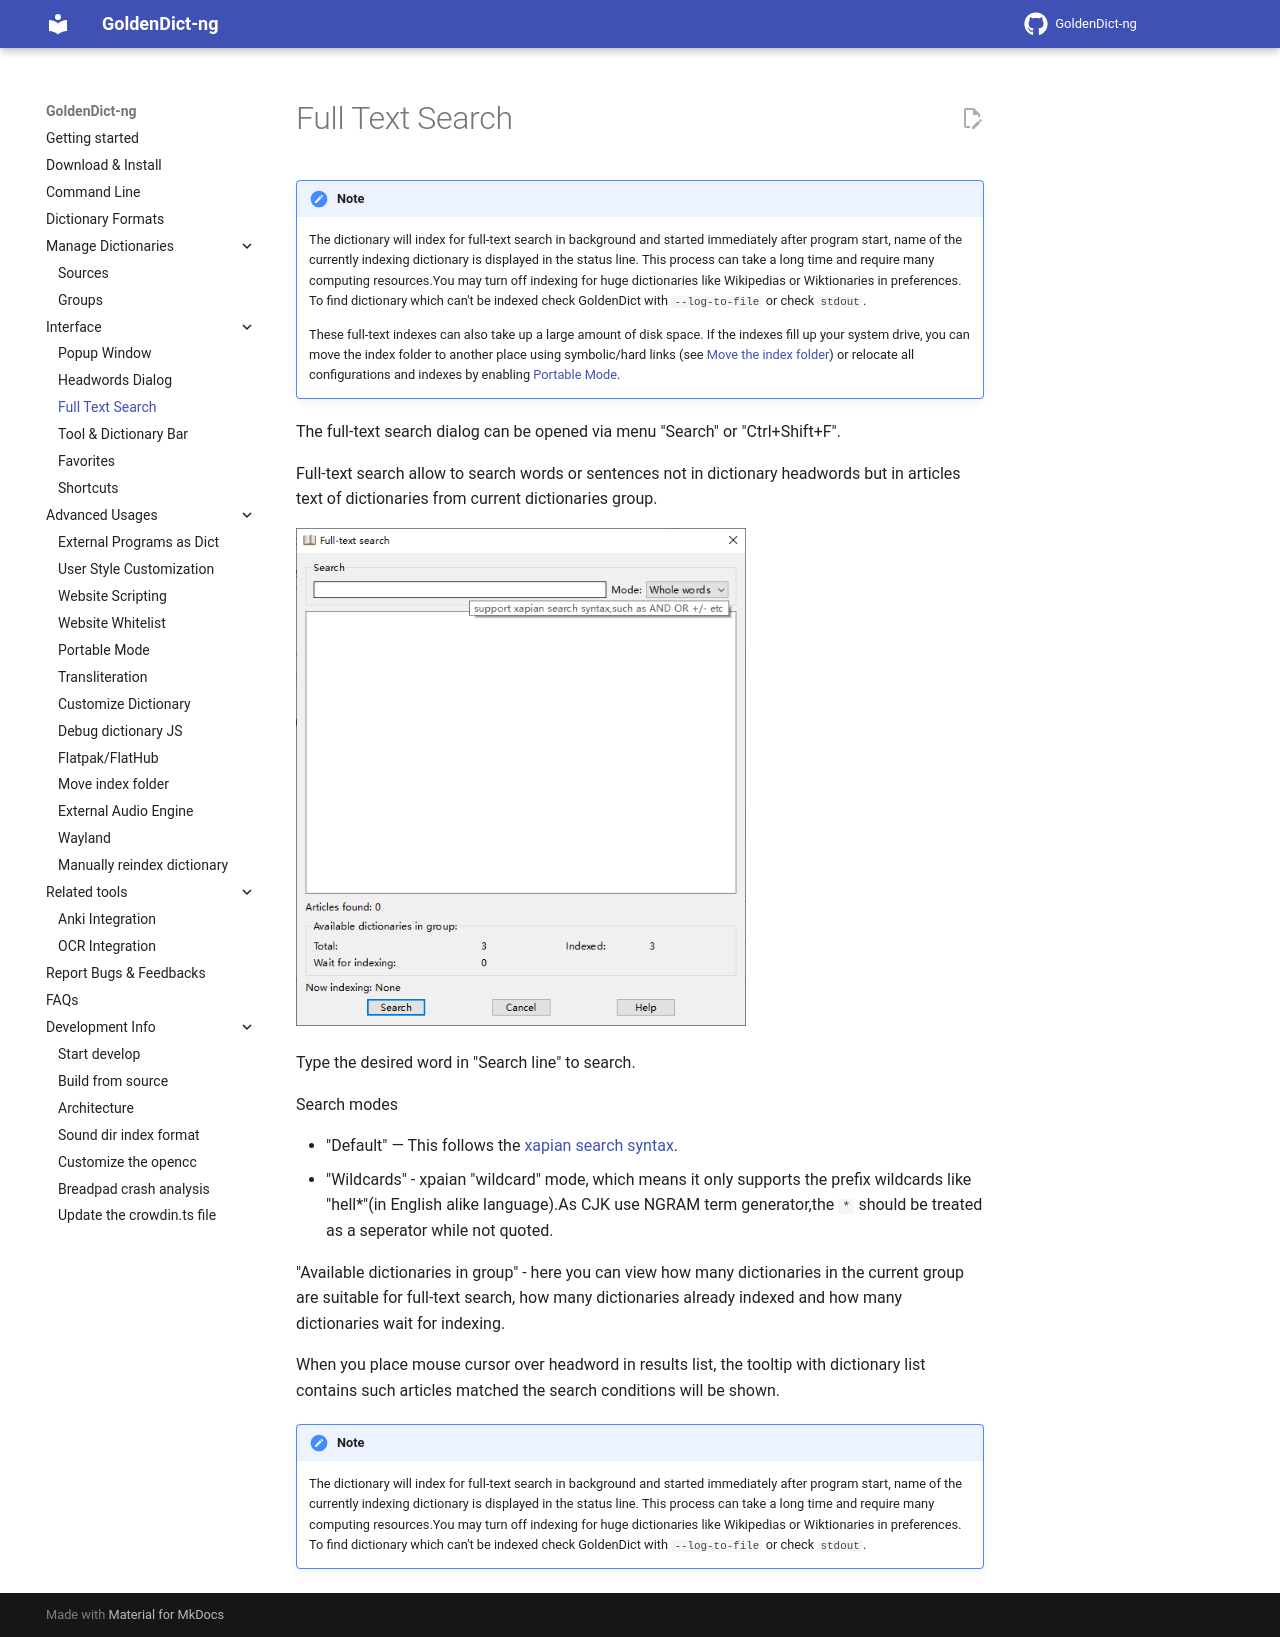

repository: initial-ddl/goldendict · page: ui_fulltextsearch/index.html · generator: mkdocs

!!! note
    The dictionary will index for full-text search in background and started immediately after program start, name of the currently indexing dictionary is displayed in the status line. This process can take a long time and require many computing resources.You may turn off indexing for huge dictionaries like Wikipedias or Wiktionaries in preferences. To find dictionary which can't be indexed check GoldenDict with `--log-to-file` or check `stdout`.

    These full-text indexes can also take up a large amount of disk space. If the indexes fill up your system drive, you can move the index folder to another place using symbolic/hard links (see [Move the index folder](topic_move_index_folder.md)) or relocate all configurations and indexes by enabling [Portable Mode](topic_portablemode.md).

The full-text search dialog can be opened via menu "Search" or "Ctrl+Shift+F".

Full-text search allow to search words or sentences not in dictionary headwords but in articles text of dictionaries from current dictionaries group.

![full text serach](img/fulltext.png){ width="450" }

Type the desired word in "Search line" to search.

Search modes

* "Default" — This follows the [xapian search syntax](https://xapian.org/docs/queryparser.html). 
* "Wildcards" - xpaian "wildcard" mode, which means it only supports the prefix wildcards like "hell*"(in English alike language).As CJK use NGRAM term generator,the `*` should be treated as a seperator while not quoted.

"Available dictionaries in group" - here you can view how many dictionaries in the current group are suitable for full-text search, how many dictionaries already indexed and how many dictionaries wait for indexing.

When you place mouse cursor over headword in results list, the tooltip with dictionary list contains such articles matched the search conditions will be shown.

!!! note
    The dictionary will index for full-text search in background and started immediately after program start, name of the currently indexing dictionary is displayed in the status line. This process can take a long time and require many computing resources.You may turn off indexing for huge dictionaries like Wikipedias or Wiktionaries in preferences. To find dictionary which can't be indexed check GoldenDict with `--log-to-file` or check `stdout`.
